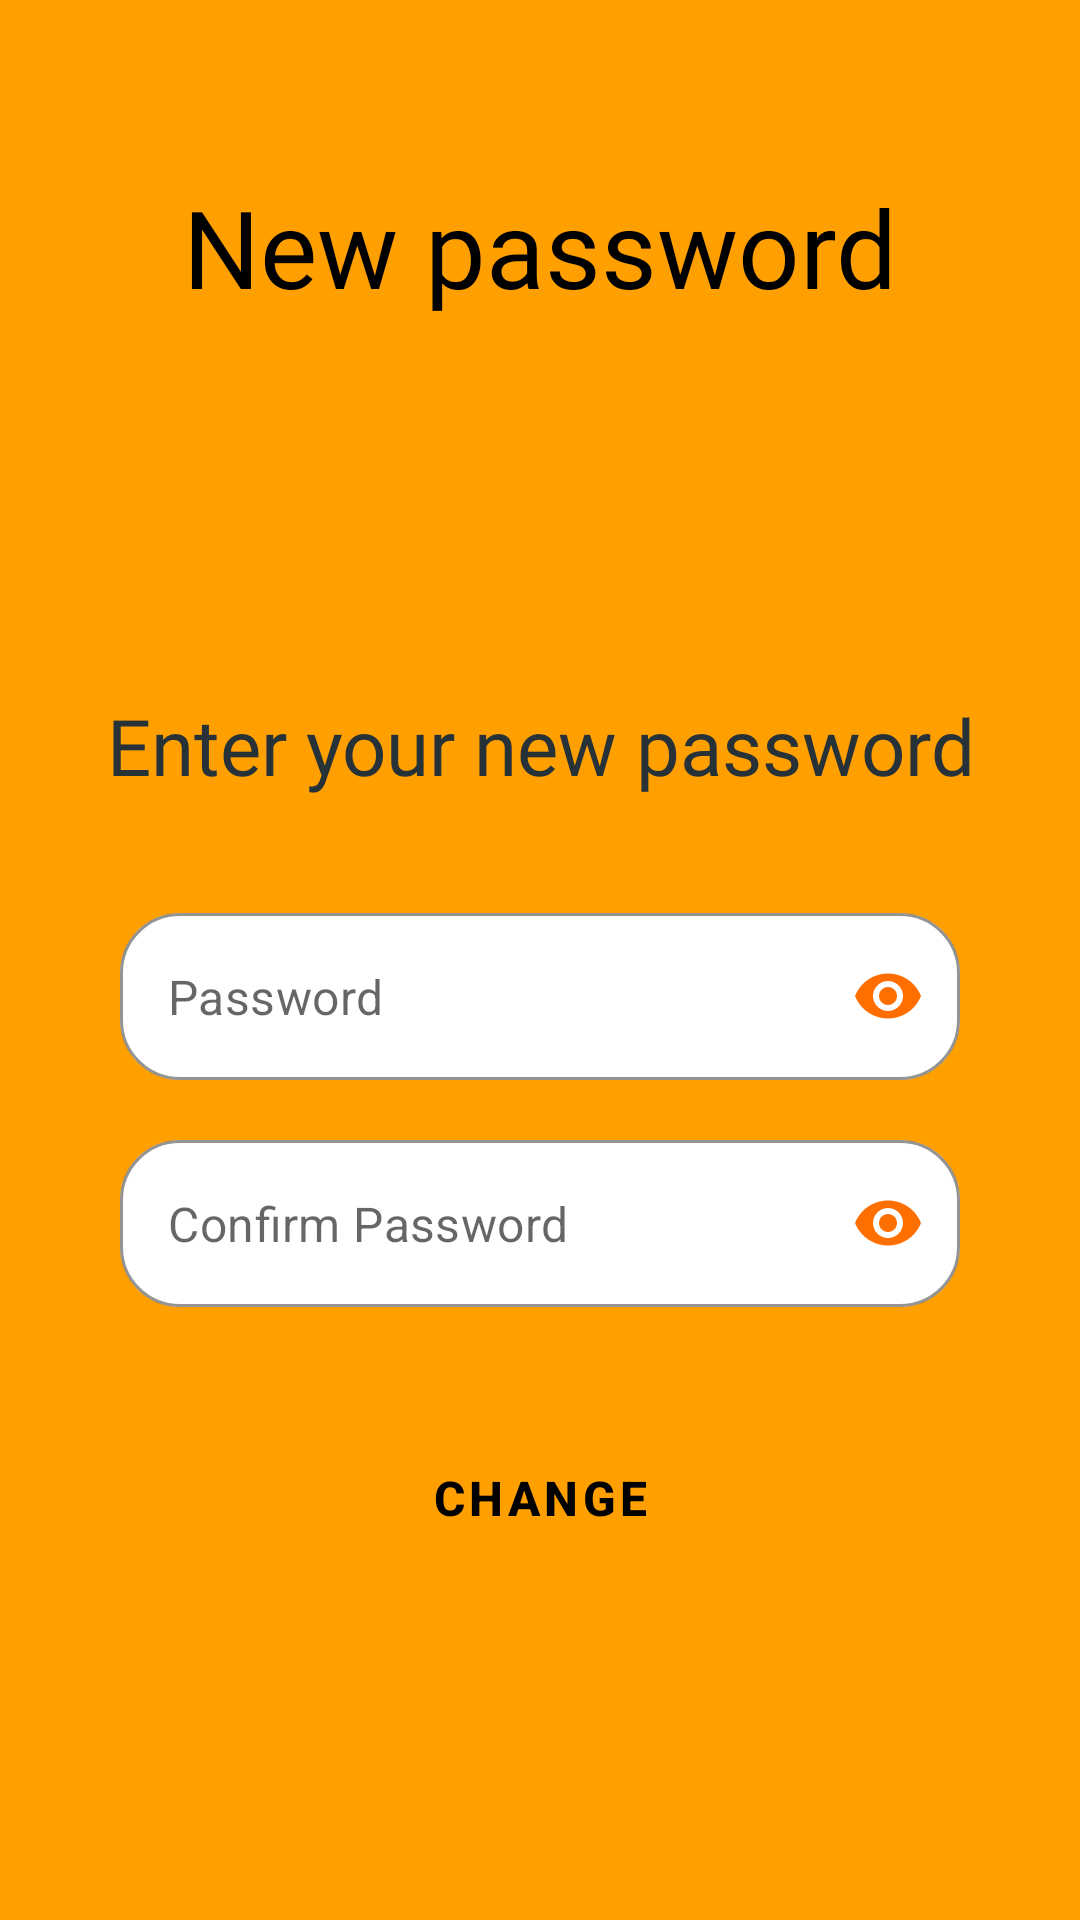

Produce the Android XML layout that renders to this screen, including the resource entries it uses.
<!-- AndroidManifest.xml: application theme Theme.TapasTop -->
<!-- res/layout/fragment_new_password.xml -->
<?xml version="1.0" encoding="utf-8"?>
<layout xmlns:android="http://schemas.android.com/apk/res/android"
    xmlns:app="http://schemas.android.com/apk/res-auto">
    <data>
        <variable
            name="viewModel"
            type="es.upm.isii.tapastop.model.UserViewModel" />

    </data>
    <FrameLayout
        android:layout_width="match_parent"
        android:layout_height="match_parent"
        android:id="@+id/frame_layout_root">

        <androidx.constraintlayout.widget.ConstraintLayout
            android:layout_width="match_parent"
            android:layout_height="match_parent"
            android:background="@color/amber_700">
            <TextView
                android:id="@+id/new_password_title"
                android:layout_width="wrap_content"
                android:layout_height="wrap_content"
                android:text="@string/new_password_title"
                android:layout_marginTop="30dp"
                app:layout_constraintTop_toTopOf="parent"
                app:layout_constraintLeft_toLeftOf="parent"
                app:layout_constraintRight_toRightOf="parent"
                app:layout_constraintBottom_toBottomOf="parent"
                app:layout_constraintVertical_bias="0.05"
                android:fontFamily="@font/brandon_grotesque_black"
                android:gravity="center_horizontal"
                android:textAlignment="center"
                android:textSize="36sp"
                android:textColor="@color/black"
                />
            <TextView
                android:id="@+id/new_password_help"
                android:layout_width="wrap_content"
                android:layout_height="wrap_content"
                android:text="@string/enter_new_password_hint"
                android:paddingLeft="20dp"
                android:paddingRight="20dp"
                app:layout_constraintTop_toBottomOf="@id/new_password_title"
                app:layout_constraintLeft_toLeftOf="parent"
                app:layout_constraintRight_toRightOf="parent"
                app:layout_constraintBottom_toBottomOf="parent"
                app:layout_constraintVertical_bias="0.25"
                android:fontFamily="@font/brandon_grotesque_black"
                android:textColor="@color/grey_900"
                android:textAlignment="center"
                android:textSize="26sp"/>
            <com.google.android.material.textfield.TextInputLayout
                style="@style/OutlinedRoundedBox"
                android:id="@+id/new_password"
                android:layout_marginLeft="40dp"
                android:layout_marginRight="40dp"
                android:layout_width="match_parent"
                android:layout_height="wrap_content"
                app:layout_constraintTop_toBottomOf="@id/new_password_help"
                app:layout_constraintStart_toStartOf="@id/new_password_help"
                app:layout_constraintEnd_toEndOf="@id/new_password_help"
                app:layout_constraintBottom_toTopOf="@id/change_button"
                app:layout_constraintVertical_bias="0.25"
                app:hintEnabled="false"
                app:boxBackgroundColor="@color/white"
                app:hintAnimationEnabled="false"
                app:errorIconDrawable="@null"
                app:endIconMode="password_toggle">
                <com.google.android.material.textfield.TextInputEditText
                    android:id="@+id/new_password_text"
                    android:layout_width="match_parent"
                    android:layout_height="match_parent"
                    android:textCursorDrawable="@null"
                    android:inputType="textPassword|textAutoComplete"
                    android:hint="@string/password_hint"/>
            </com.google.android.material.textfield.TextInputLayout>
            <com.google.android.material.textfield.TextInputLayout
                style="@style/OutlinedRoundedBox"
                android:id="@+id/new_password_confirm"
                android:layout_marginTop="20dp"
                android:layout_marginLeft="40dp"
                android:layout_marginRight="40dp"
                android:layout_width="match_parent"
                android:layout_height="wrap_content"
                app:layout_constraintTop_toBottomOf="@id/new_password"
                app:layout_constraintStart_toStartOf="@id/new_password"
                app:layout_constraintEnd_toEndOf="@id/new_password"
                app:layout_constraintBottom_toBottomOf="parent"
                app:layout_constraintVertical_bias="0"
                app:hintEnabled="false"
                app:errorIconDrawable="@null"
                app:boxBackgroundColor="@color/white"
                app:hintAnimationEnabled="false"
                app:endIconMode="password_toggle">
                <com.google.android.material.textfield.TextInputEditText
                    android:id="@+id/new_password_confirm_text"
                    android:layout_width="match_parent"
                    android:layout_height="match_parent"
                    android:textCursorDrawable="@null"
                    android:inputType="textPassword|textAutoComplete"
                    android:hint="@string/confirm_password_hint"/>
            </com.google.android.material.textfield.TextInputLayout>

            <Button
                style="@style/RoundedButton"
                android:id="@+id/change_button"
                android:layout_margin="30dp"
                android:layout_width="match_parent"
                android:layout_height="wrap_content"
                app:layout_constraintTop_toBottomOf="@id/new_password_confirm"
                app:layout_constraintBottom_toBottomOf="parent"
                app:layout_constraintEnd_toEndOf="@id/new_password_help"
                app:layout_constraintStart_toStartOf="@id/new_password_help"
                app:layout_constraintVertical_bias="0.1"
                android:stateListAnimator="@null"
                android:elevation="2dp"
                android:textColor="@color/black"
                android:text="@string/change_title"/>
        </androidx.constraintlayout.widget.ConstraintLayout>
        <RelativeLayout
            android:id="@+id/loading_layout"
            android:layout_width="wrap_content"
            android:layout_height="wrap_content"
            android:padding="20dp"
            android:layout_gravity="center"
            android:background="@drawable/white_circle"
            android:elevation="8dp"
            android:visibility="gone">
            <ProgressBar
                android:layout_width="30dp"
                android:layout_height="30dp"
                android:indeterminateTint="@color/grey_900"/>
        </RelativeLayout>
    </FrameLayout>

</layout>
<!-- resources referenced by this layout -->
<resources>
  <color name="amber_700">#ffa000</color>
  <color name="black">#FF000000</color>
  <color name="grey_900">#263238</color>
  <color name="white">#FFFFFFFF</color>
  <string name="change_title">Change</string>
  <string name="confirm_password_hint">Confirm Password</string>
  <string name="enter_new_password_hint">Enter your new password</string>
  <string name="new_password_title">New password</string>
  <string name="password_hint">Password</string>
  <style name="OutlinedRoundedBox" parent="Widget.MaterialComponents.TextInputLayout.OutlinedBox">
          <item name="shapeAppearanceOverlay">
              @style/shapeAppearanceOverlay.TapasTop.TextInputLayout.Rounded
          </item>
          <item name="boxCornerRadiusTopStart">20dp</item>
          <item name="boxCornerRadiusTopEnd">20dp</item>
          <item name="boxCornerRadiusBottomStart">20dp</item>
          <item name="boxCornerRadiusBottomEnd">20dp</item>
          <item name="hintTextColor">?attr/colorSecondaryVariant</item>
          <item name="boxStrokeColor">?attr/colorSecondaryVariant</item>
          <item name="hintTextAppearance">@style/TextAppearance.AppCompat.Small</item>
          <item name="startIconTint">?attr/colorSecondaryVariant</item>
          <item name="endIconTint">?attr/colorSecondaryVariant</item>
      </style>
  <style name="RoundedButton" parent="Widget.MaterialComponents.Button">
          <item name="android:textColor">?attr/colorOnPrimary</item>
          <item name="backgroundTint">?attr/colorSecondaryVariant</item>
          <item name="android:background">@drawable/button_bg</item>
          <item name="android:textSize">16sp</item>
          <item name="android:textStyle">bold</item>
      </style>
  <style name="Theme.TapasTop" parent="Theme.MaterialComponents.DayNight.DarkActionBar">
          
          <item name="colorPrimary">@android:color/transparent</item>
          <item name="colorPrimaryVariant">@color/purple_700</item>
          <item name="colorOnPrimary">@color/white</item>
          
          <item name="colorSecondary">@color/teal_200</item>
          <item name="colorSecondaryVariant">@color/amber_900</item>
          <item name="colorOnSecondary">@color/black</item>
          
          
          
          <item name="errorTextColor">@color/red_700</item>
          <item name="windowActionBarOverlay">true</item>
          <item name="windowNoTitle">true</item>
  
      </style>
  <style name="shapeAppearanceOverlay.TapasTop.TextInputLayout.Rounded" parent="">
          <item name="cornerFamily">rounded</item>
          <item name="cornerSize">8dp</item>
      </style>
  <color name="purple_700">#FF3700B3</color>
  <color name="teal_200">#FF03DAC5</color>
  <color name="amber_900">#ff6f00</color>
  <color name="red_700">#d50000</color>
</resources>
